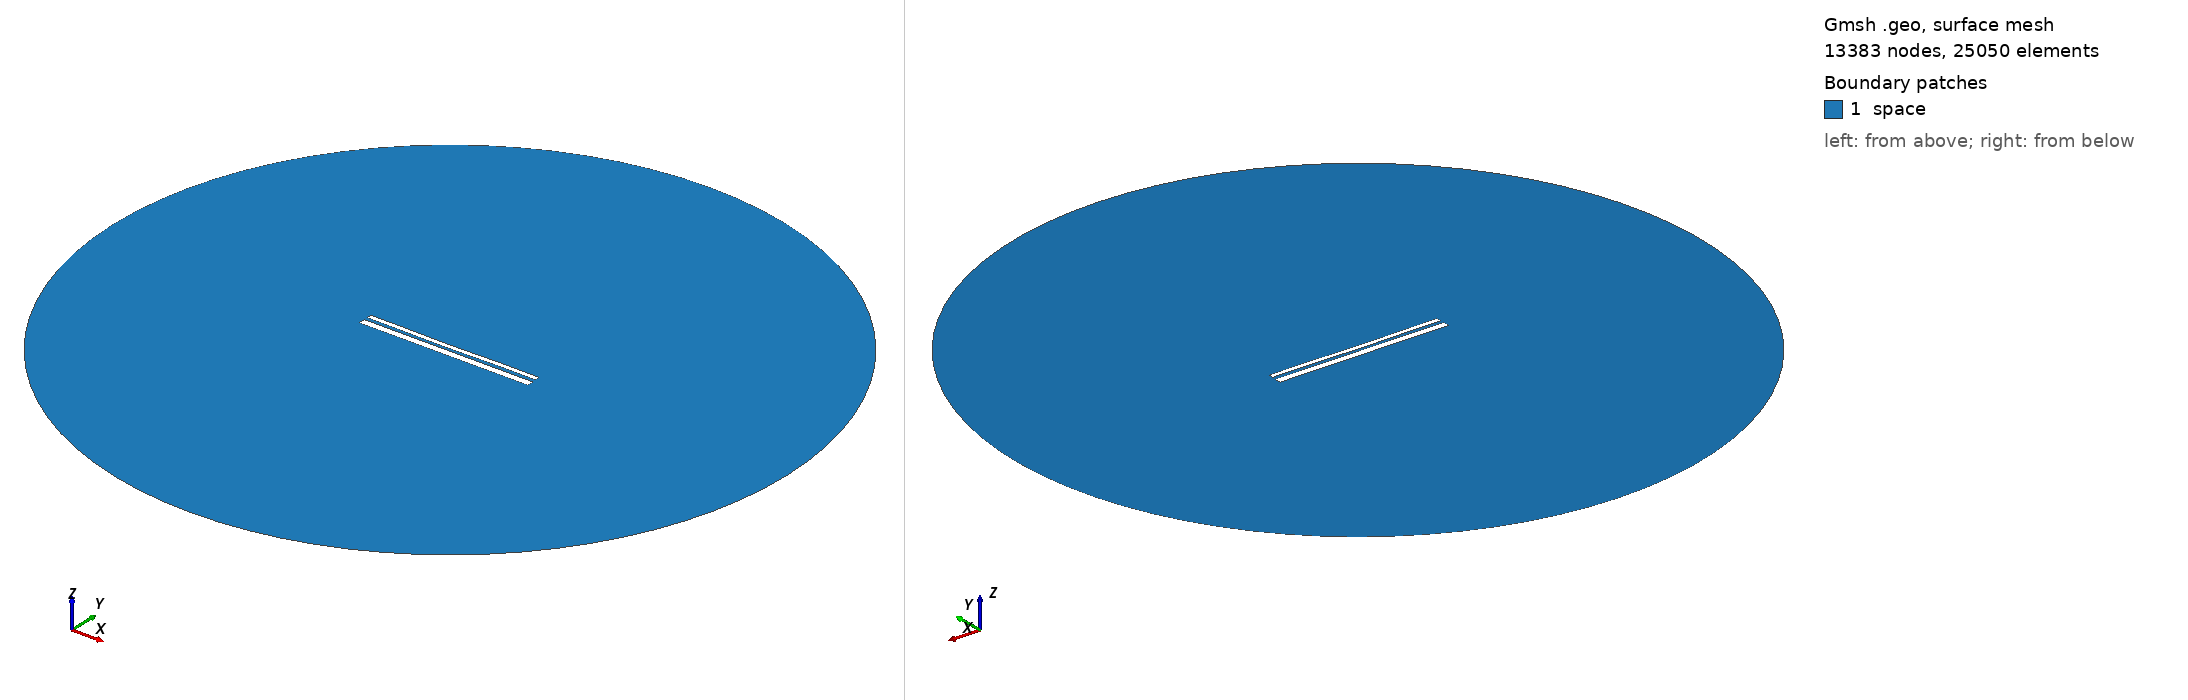

Gmsh geometry script, surface-meshed: 13383 nodes, 25050 surface elements. Boundary patches (legend numbers): 1 space. Left view from above one corner, right view from below the opposite corner. Legend entries are the model's physical surfaces. The drawing asked Gmsh for element sizes between 1% and 20% of the model's largest extent; the script's own settings can give other sizes.

=== 12759.geo (drawn) ===
//---------------------------------------
// Geometry kernel
//---------------------------------------

SetFactory("OpenCASCADE");



//---------------------------------------
// Parameters of the geometry
//---------------------------------------

// Overetch of the upper plate
overetch = 0.5;

// Distance between the plates
distance = 1.5;

// Discretization over the x axis (for the deformation)
nx = 50; 

// Length of the plate
L = 100 - overetch; 

// Number of modes
n = 4; 

// 1st mode coefficient
coeff(1) = 0.0;
beta(1) = 0.596864 * 3.1415926535 / L;

// 2nd mode coefficient
coeff(2) = -0.15;
beta(2) = 1.49418 * 3.1415926535 / L;

// 3rd mode coefficient
coeff(3) = -0.075;
beta(3) = 2.50025 * 3.1415926535 / L;

// 4th mode coefficient
coeff(4) = 0.07499999999999998;
beta(4) = 3.49999 * 3.1415926535 / L;



//---------------------------------------
// Upper plate (deformed rectangle)
//---------------------------------------

// Coordiantes of the upper plate
xmin = -50;
xmax = 50 - overetch;

// Height of the upper plate
yheight = 4 - 2 * overetch;

// Indexes of the points
UpperID[] = {};
LowerID[] = {};
LeftID[] = {};
RightID[] = {};

// Point index
p = 1;

// Horizontal edges
For i In {1:nx}
    x = xmin + (i-1)*(xmax - xmin)/(nx-1);

    y_bottom = distance / 2 + overetch;
    For j In {1:n}
        C = (Cosh(beta(j)*L) + Cos(beta(j)*L)) / (Sinh(beta(j)*L) + Sin(beta(j)*L));
        y_bottom  = y_bottom + coeff(j) * (Cosh(beta(j)*(x+50)) - Cos(beta(j)*(x+50)) - C * (Sinh(beta(j)*(x+50)) - Sin(beta(j)*(x+50))));
    EndFor

    y_top = y_bottom + yheight;

    Point(p) = {x, y_top, 0, 1.0};
    UpperID[i] = p;
    p = p + 1;

    Point(p) = {x, y_bottom, 0, 1.0};
    LowerID[i] = p;
    p = p + 1;
EndFor

// Create point lists
UpperPts[] = {}; LowerPts[] = {};
For i In {1:nx}
  UpperPts[] += {UpperID[i]};
  LowerPts[] += {LowerID[i]};
EndFor

// Build splines
Spline(1) = {UpperPts[]};
Spline(2) = {LowerPts[]};
Line(3) = {LowerPts[nx-1], UpperPts[nx-1]};
Line(4) = {LowerPts[0], UpperPts[0]};

// Build the plane surface
Curve Loop(1) = {2, 3, -1, -4};
Plane Surface(1) = {1};



//---------------------------------------
// Lower plate (rectangle)
//---------------------------------------

// Vertices
Point(1001) = {-50, -1, 0, 1.0};
Point(1002) = { 50, -1, 0, 1.0};
Point(1003) = { 50,  -5, 0, 1.0};
Point(1004) = {-50,  -5, 0, 1.0};

// Edges
Line(5) = {1001, 1002};
Line(6) = {1002, 1003};
Line(7) = {1003, 1004};
Line(8) = {1004, 1001};

// Plane surface
Line Loop(2) = {5, 6, 7, 8};
Plane Surface(2) = {2}; 



//---------------------------------------
// Outer (fictious) boundary
//---------------------------------------

// Points
Point(1005) = {0, 0, 0};       // Center
Point(1006) = {200, 0, 0};     // Start point
Point(1007) = {0, 200, 0};     // 90 degrees
Point(1008) = {-200, 0, 0};    // 180 degrees
Point(1009) = {0, -200, 0};    // 270 degrees

// Circle arcs (each needs start, center, end)
Circle(9) = {1006, 1005, 1007};
Circle(10) = {1007, 1005, 1008};
Circle(11) = {1008, 1005, 1009};
Circle(12) = {1009, 1005, 1006};

// Plane surface for the entire domain
Curve Loop(3) = {9, 10, 11, 12};
Surface(3) = {3};

// Subtract the plates from the whole domain to obtain the actual domain where we want to solve the equations
BooleanDifference{ Surface{3}; Delete; }{ Surface{1}; Surface{2}; Delete; }




//---------------------------------------
// Transfinite Lines/Curves
//---------------------------------------

// Set the number of points on the boundaries
r = 7;

// Plates
Transfinite Curve {1, 2} = 50*r Using Progression 1;
Transfinite Curve {3, 4} = 2*r Using Progression 1;
Transfinite Line {5, 7} = 50*r Using Progression 1;
Transfinite Line {6, 8} = 2*r Using Progression 1;

// Outer boundary
Transfinite Line {9, 10, 11, 12} = 20 Using Progression 1;



//---------------------------------------
// Physical groups
//---------------------------------------                

// Physical curves (boundaries)
Physical Line("force_segment", 10) = {2};
Physical Line("upper_plate", 11) = {1, 3, 4};
Physical Line("lower_plate", 12) = {5, 6, 7, 8};
Physical Line("boundary", 20) = {9, 10, 11, 12};

// Physical Surfaces
Physical Surface("space", 30) = {3};



//---------------------------------------
// 6. Generate the Mesh
//---------------------------------------

// 2D mesh generation
Mesh 2;
